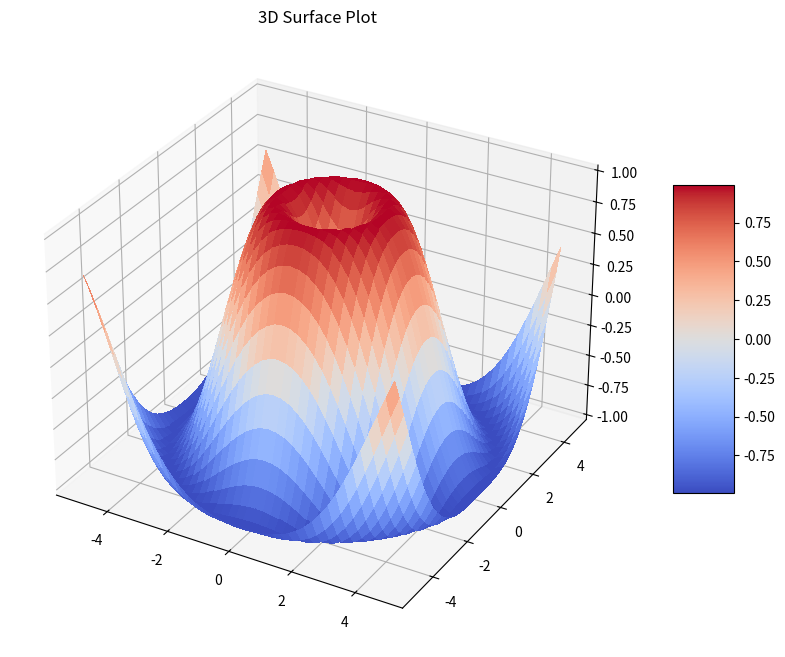

Write the Python code that produced this figure.
import matplotlib.pyplot as plt
import numpy as np
from matplotlib import cm

# 13. 3D Surface Plot
fig = plt.figure(figsize=(12, 8))
ax = fig.add_subplot(111, projection='3d')

X = np.arange(-5, 5, 0.25)
Y = np.arange(-5, 5, 0.25)
X, Y = np.meshgrid(X, Y)
R = np.sqrt(X**2 + Y**2)
Z = np.sin(R)

surf = ax.plot_surface(X, Y, Z, cmap=cm.coolwarm, linewidth=0, antialiased=False)

fig.colorbar(surf, shrink=0.5, aspect=5)
ax.set_title("3D Surface Plot")
plt.show()
